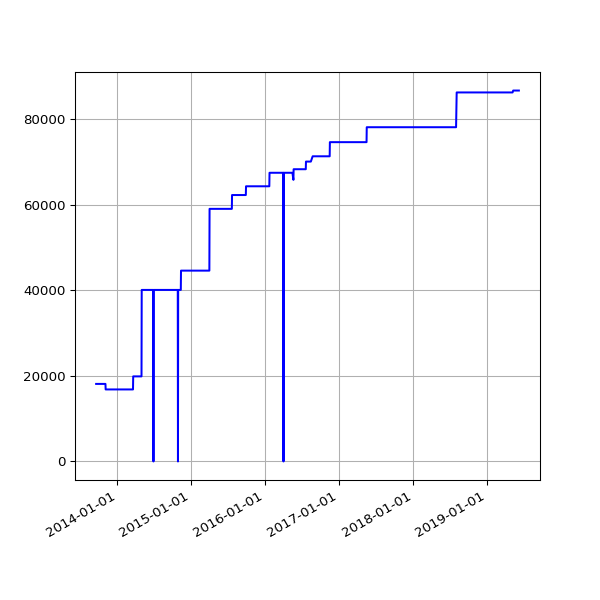

The file beside this chart, header and first rows:
date, value
2013-09-19 02:16:07 +0100, 18137
2013-09-20 02:42:51 +0100, 18137
2013-09-21 02:35:34 +0100, 18137
2013-09-22 02:42:30 +0100, 18137
2013-09-23 14:45:25 +0100, 18137
2013-09-24 02:24:38 +0100, 18137
2013-09-25 02:24:18 +0100, 18137
2013-09-25 11:14:19 +0100, 18137
2013-09-25 15:24:36 +0100, 18137
2013-09-26 02:28:48 +0100, 18137
2013-09-27 03:04:57 +0100, 18137
2013-09-28 02:34:11 +0100, 18137
2013-09-29 02:37:28 +0100, 18137
2013-09-30 02:41:33 +0100, 18137
2013-10-01 02:48:10 +0100, 18137
2013-10-02 02:40:18 +0100, 18137
2013-10-03 02:50:49 +0100, 18137
2013-10-04 02:42:18 +0100, 18137
2013-10-05 02:35:24 +0100, 18137
2013-10-06 02:35:14 +0100, 18137
2013-10-07 02:36:02 +0100, 18137
2013-10-08 02:48:25 +0100, 18137
2013-10-09 02:44:15 +0100, 18137
2013-10-10 02:42:47 +0100, 18137
2013-10-11 02:43:24 +0100, 18137
2013-10-12 02:36:46 +0100, 18137
2013-10-13 02:34:49 +0100, 18137
2013-10-16 02:38:31 +0100, 18137
2013-10-17 02:38:11 +0100, 18137
2013-10-18 03:54:04 +0100, 18137
2013-10-19 04:22:37 +0100, 18137
2013-10-20 03:47:14 +0100, 18137
2013-10-21 03:33:15 +0100, 18137
2013-10-22 03:54:27 +0100, 18137
2013-10-23 04:08:12 +0100, 18137
2013-10-24 03:23:20 +0100, 18137
2013-10-25 03:49:11 +0100, 18137
2013-10-26 02:58:11 +0100, 18137
2013-10-27 04:56:02 +0000, 18137
2013-10-28 03:29:04 +0000, 18137
2013-10-29 03:34:38 +0000, 18137
2013-10-30 03:44:23 +0000, 18137
2013-10-31 04:16:06 +0000, 18137
2013-11-01 19:13:36 +0000, 18137
2013-11-04 10:02:58 +0000, 18137
2013-11-05 03:51:50 +0000, 16843
2013-11-06 03:39:36 +0000, 16843
2013-11-07 03:44:18 +0000, 16843
2013-11-08 03:49:56 +0000, 16843
2013-11-09 04:02:57 +0000, 16843
2013-11-10 03:28:18 +0000, 16843
2013-11-11 03:43:31 +0000, 16843
2013-11-12 04:09:49 +0000, 16843
2013-11-13 04:17:11 +0000, 16843
2013-11-14 03:34:20 +0000, 16843
2013-11-15 03:40:17 +0000, 16843
2013-11-16 03:32:06 +0000, 16843
2013-11-17 03:26:32 +0000, 16843
2013-11-18 03:40:30 +0000, 16843
2013-11-19 03:32:58 +0000, 16843
... 1,514 more rows
